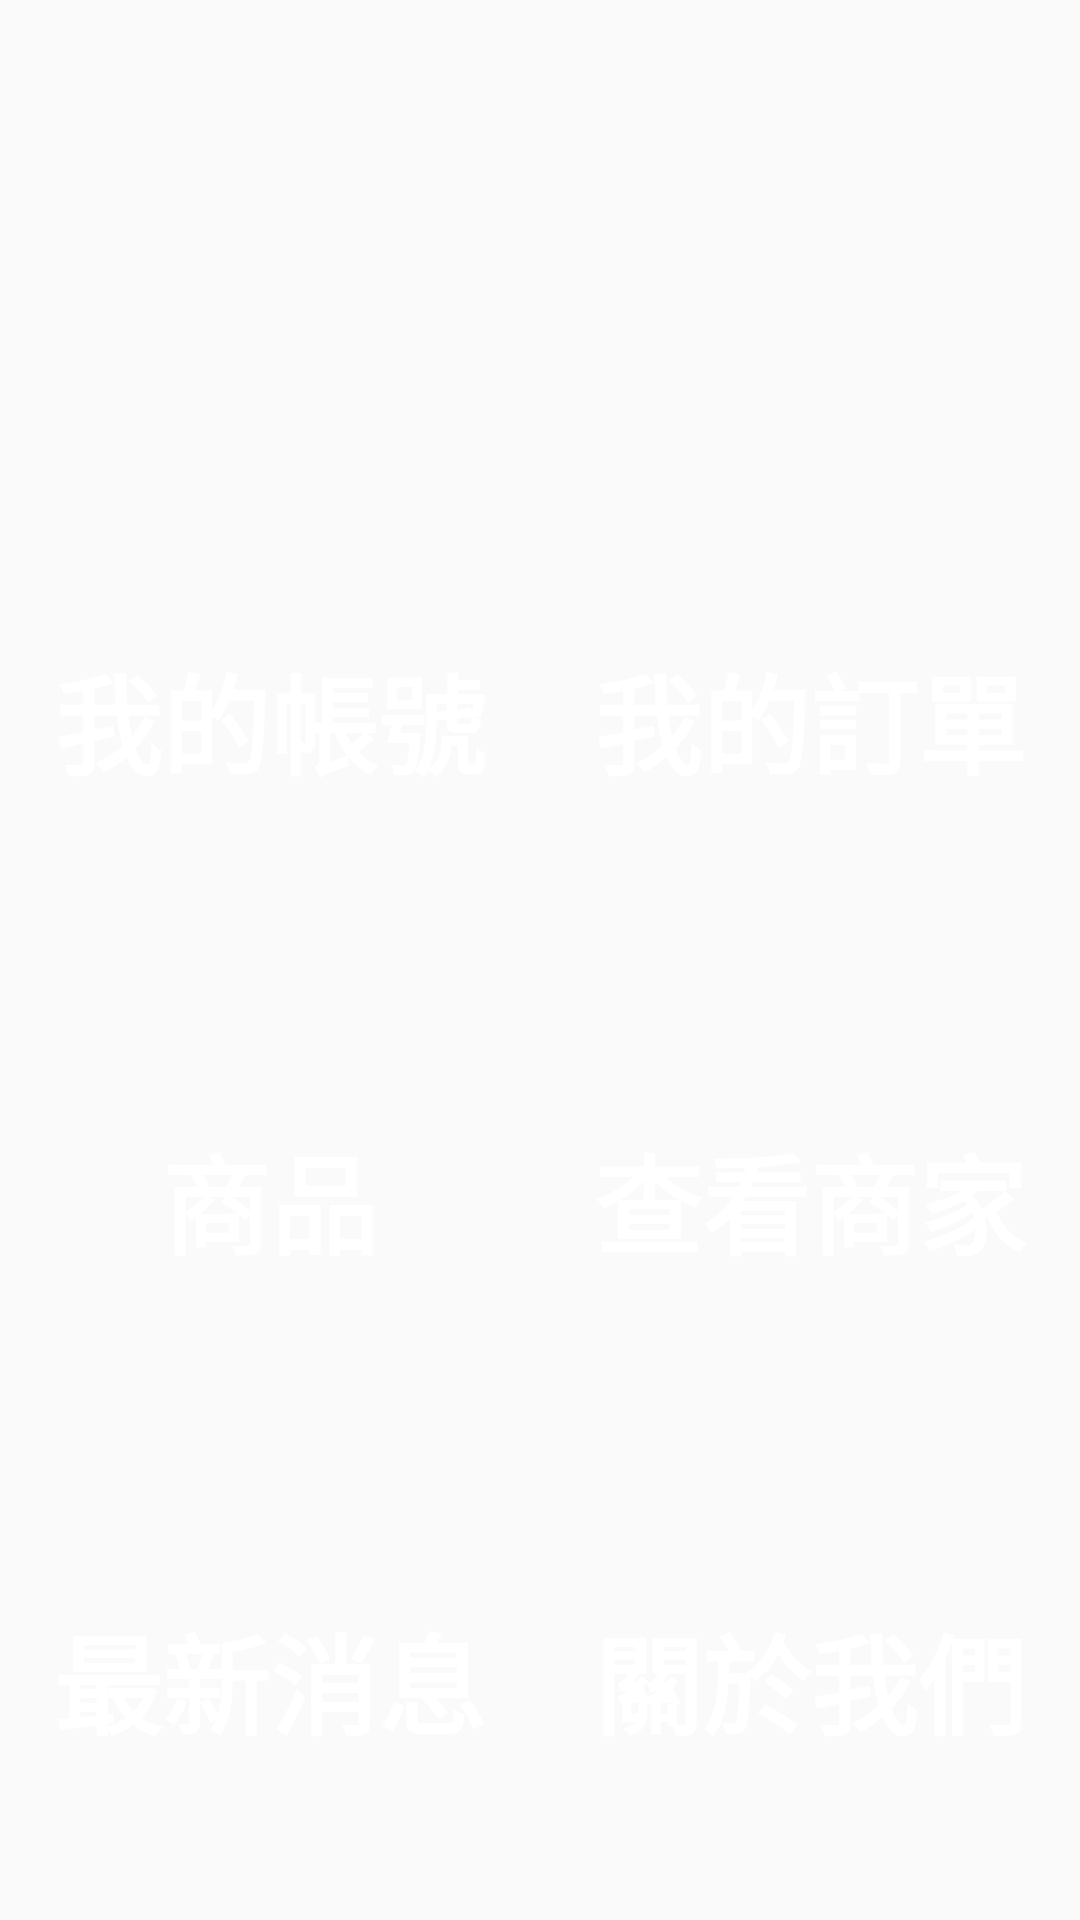

This screen was rendered from an Android layout file. Write that file and the resources it references.
<!-- AndroidManifest.xml: activity theme Hust.FullScreen -->
<!-- res/layout/activity_main.xml -->
<?xml version="1.0" encoding="utf-8"?>
<LinearLayout xmlns:android="http://schemas.android.com/apk/res/android"
    xmlns:app="http://schemas.android.com/apk/res-auto"
    xmlns:tools="http://schemas.android.com/tools"
    android:layout_width="match_parent"
    android:layout_height="match_parent"
    android:orientation="vertical"
    tools:context="tw.brad.hustshop.MainActivity">

    <ImageView
        android:layout_width="match_parent"
        android:layout_height="0dp"
        android:layout_weight="1"
        android:background="@drawable/top"
        />
    <LinearLayout
        android:layout_width="match_parent"
        android:layout_height="0dp"
        android:orientation="vertical"
        android:layout_weight="3"
        >
        <LinearLayout
            android:layout_width="match_parent"
            android:layout_height="0dp"
            android:layout_weight="1"
            android:orientation="horizontal"
            >
            <Button
                android:layout_width="0dp"
                android:layout_weight="1"
                android:layout_height="match_parent"
                android:background="@drawable/main1"
                android:text="我的帳號"
                android:textStyle="bold"
                android:textColor="#fff"
                android:textSize="36sp"
                android:onClick="goAccount"
                />
            <Button
                android:layout_width="0dp"
                android:layout_weight="1"
                android:layout_height="match_parent"
                android:background="@drawable/main1"
                android:text="我的訂單"
                android:textStyle="bold"
                android:textColor="#fff"
                android:textSize="36sp"
                android:onClick="goOrder"
                />

        </LinearLayout>
        <LinearLayout
            android:layout_width="match_parent"
            android:layout_height="0dp"
            android:layout_weight="1"
            android:orientation="horizontal"
            >
            <Button
                android:layout_width="0dp"
                android:layout_weight="1"
                android:layout_height="match_parent"
                android:background="@drawable/main1"
                android:text="商品"
                android:textStyle="bold"
                android:textColor="#fff"
                android:textSize="36sp"
                android:onClick="goProduct"
                />
            <Button
                android:layout_width="0dp"
                android:layout_weight="1"
                android:layout_height="match_parent"
                android:background="@drawable/main1"
                android:text="查看商家"
                android:textStyle="bold"
                android:textColor="#fff"
                android:textSize="36sp"
                android:onClick="goVendor"
                />
        </LinearLayout>
        <LinearLayout
            android:layout_width="match_parent"
            android:layout_height="0dp"
            android:layout_weight="1"
            >
            <Button
                android:layout_width="0dp"
                android:layout_weight="1"
                android:layout_height="match_parent"
                android:background="@drawable/main1"
                android:text="最新消息"
                android:textStyle="bold"
                android:textColor="#fff"
                android:textSize="36sp"
                android:onClick="goNews"
                />
            <Button
                android:layout_width="0dp"
                android:layout_weight="1"
                android:layout_height="match_parent"
                android:background="@drawable/main1"
                android:text="關於我們"
                android:textStyle="bold"
                android:textColor="#fff"
                android:textSize="36sp"
                android:onClick="goAboutUs"
                />
        </LinearLayout>

    </LinearLayout>

</LinearLayout>
<!-- resources referenced by this layout -->
<resources>
  <style name="Hust.FullScreen" parent="@style/Theme.AppCompat.Light">
          <item name="windowNoTitle">true</item>
          <item name="windowActionBar">false</item>
          <item name="android:windowFullscreen">true</item>
          <item name="android:windowContentOverlay">@null</item>
      </style>
</resources>
